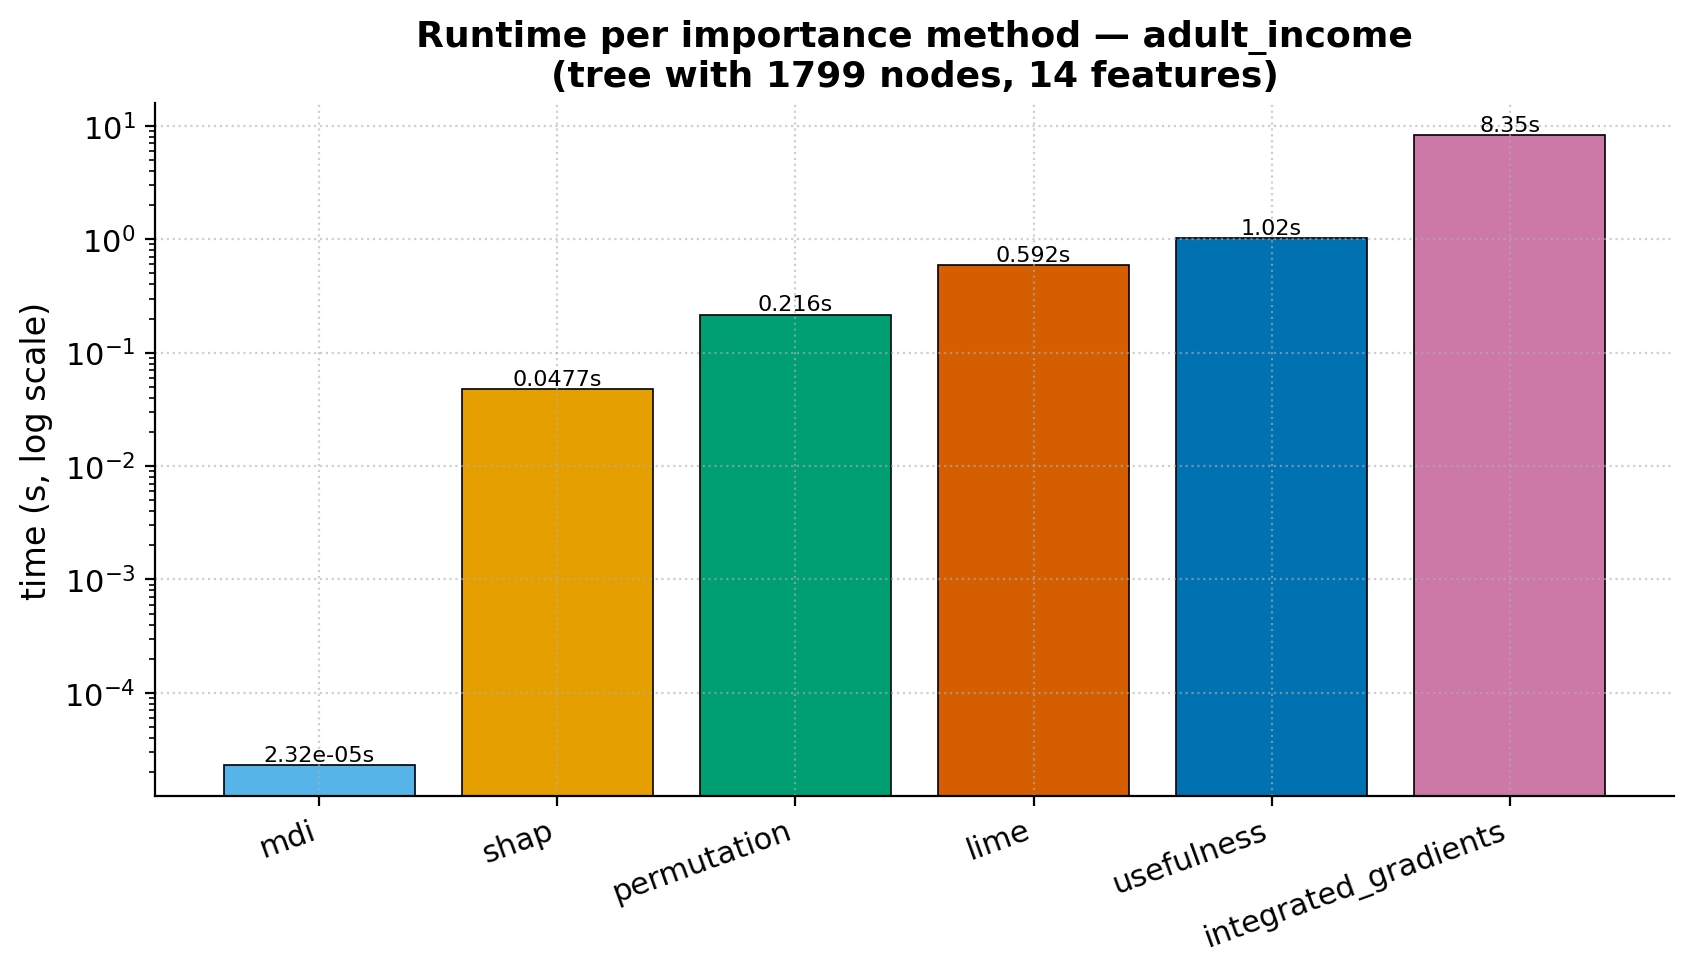

The table this chart was drawn from, first rows:
method, time_s, n_nodes, n_features
usefulness, 1.024, 1799, 14
mdi, 2.322400177945383e-05, 1799, 14
permutation, 0.2164, 1799, 14
shap, 0.04769, 1799, 14
lime, 0.5924, 1799, 14
integrated_gradients, 8.35, 1799, 14
